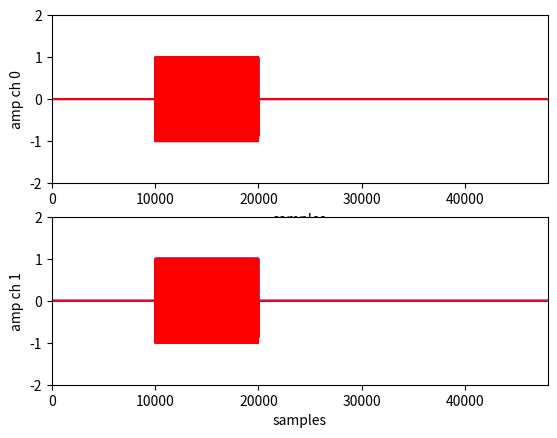

Write the Python code that produced this figure.
#!/usr/bin/env python3
# from pylab import *
import numpy as np
# import wave # not needed (yet)
# import struct
import matplotlib.pyplot as plt

# CONSTANTS
# Test signal vars
samplerate = 48000.0
numchannels = 2
numsamples = 48000
frequency = 1000.0
amplitude = 1.0
sample = np.arange(0, numsamples, 1)
# Plot vars
plotstart = 0
plotstop = numsamples

# RUNTIME
envDb = 0.0

# BUFFERS
input = np.zeros( (numchannels,numsamples) )
output = np.zeros( (numchannels,numsamples) )

# TEST SIGNAL GENERATION
for s in range(numsamples):
    for c in range(numchannels):
        if s < 10000 or s > 20000:
            input[c,s] = 0.0
        else:
            input[c,s] = np.sin(2 * np.pi * frequency * s/samplerate)

# PROCESSING PER CHANNEL
for s in range(numsamples):
    for c in range(numchannels):
        output[c,s] = input[c,s]
         


# PLOTTING FUNCTION
plt.figure(1)
for c in range(numchannels):
    plt.subplot(211+c)
    plt.plot(sample, input[c,sample], 'b-', sample, output[c,sample], 'r-')
# xticks()
    plt.xlim(( plotstart , plotstop ))
    plt.ylim(( -2.0 , 2.0 ))
    # plt.title( 'channel ' + repr(c) )
    plt.xlabel( 'samples')
    plt.ylabel( 'amp ch ' + repr(c) )
plt.show()